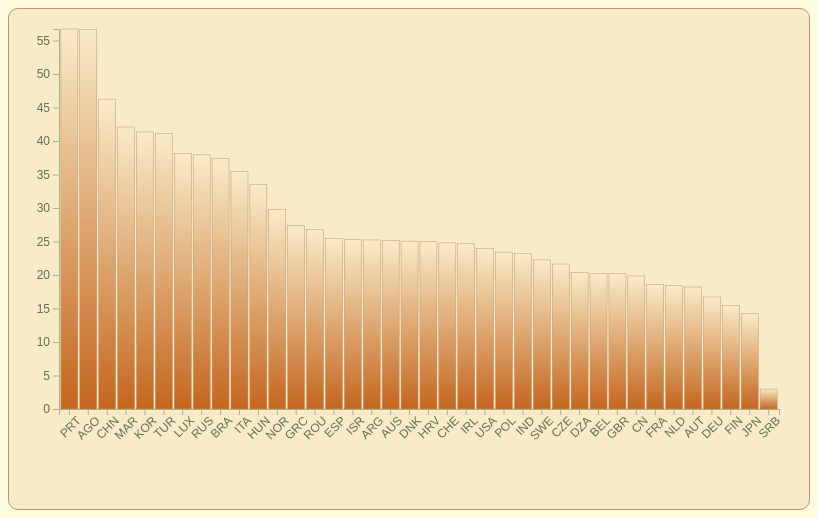
D3 v7 page, settled after 360 driven frames (6 s of simulated time); the page loaded 1 data file(s).


// ── js/cancel_per_pais.js
// Visualització Cancel·lacions per país 
d3.csv("./data/dades_paisos.csv").then(data => {
    const svg = d3.select("#chart2");
    const margin = { top: 20, right: 30, bottom: 100, left: 50 };
    const width = +svg.attr("width") - margin.left - margin.right;
    const height = +svg.attr("height") - margin.top - margin.bottom;

    const g = svg.append("g").attr("transform", `translate(${margin.left},${margin.top})`);

    // Afegim definidor de degradat 
    const defs = svg.append("defs");
    const gradient = defs.append("linearGradient")
        .attr("id", "cancelGradient")
        .attr("x1", "0%")
        .attr("y1", "0%")
        .attr("x2", "0%")
        .attr("y2", "100%");

    // Definim  colors  degradat 
    gradient.append("stop")
        .attr("offset", "0%")
        .attr("stop-color", "var(--lemon-meringue)"); 

    gradient.append("stop")
        .attr("offset", "100%")
        .attr("stop-color", "var(--alloy-orange)"); 
    // Filtrem valors NULL
    data = data.filter(d => d.country !== "NULL");

    // Ordenem  països x taxa cancel·lació
    data.sort((a, b) => d3.descending(+a.cancel_rate, +b.cancel_rate));

    // Escales
    const x = d3.scaleBand()
                .domain(data.map(d => d.country))
                .range([0, width])
                .padding(0.1);

    const y = d3.scaleLinear()
                .domain([0, d3.max(data, d => +d.cancel_rate)])
                .range([height, 0]);

    // Afegim eixos
    g.append("g")
     .call(d3.axisLeft(y))
     .selectAll("text")
     .style("fill", "var(--dark-olive-green)") // Color text eix Y
     .style("font-size", "12px");

    g.append("g")
     .call(d3.axisBottom(x))
     .attr("transform", `translate(0,${height})`)
     .selectAll("text")
     .attr("transform", "rotate(-45)")
     .style("text-anchor", "end")
     .style("fill", "var(--dark-olive-green)") // Color text eix X
     .style("font-size", "12px");

    // Tooltip 
    const tooltip = d3.select("body").append("div")
        .style("position", "absolute")
        .style("background", "rgba(255, 255, 255, 0.9)")
        .style("border", `1px solid var(--camel)`) // Canviat a la paleta pròpia
        .style("border-radius", "5px")
        .style("padding", "10px")
        .style("font-size", "14px")
        .style("display", "none")
        .style("pointer-events", "none"); // Evita interferències amb el cursor

    // Creem barres - animació + interact
    g.selectAll(".bar")
      .data(data)
      .enter().append("rect")
      .attr("class", "bar")
      .attr("x", d => x(d.country))
      .attr("y", height) 
      .attr("width", x.bandwidth())
      .attr("height", 0) 
      .style("fill", "url(#cancelGradient)") 
      .on("mouseover", (event, d) => { 
          tooltip.style("display", "block")
                 .html(`<strong>${d.country}</strong><br>Taxa de cancel·lació: ${(+d.cancel_rate).toFixed(2)}%`)
                 .style("left", `${event.pageX + 10}px`)
                 .style("top", `${event.pageY - 30}px`);
          d3.select(event.target).style("opacity", 0.8);
      })
      .on("mousemove", (event) => { 
          tooltip.style("left", `${event.pageX + 10}px`)
                 .style("top", `${event.pageY - 30}px`);
      })
      .on("mouseout", (event) => { 
          tooltip.style("display", "none");
          d3.select(event.target).style("opacity", 1);
      })
      .transition() 
      .duration(1000) // 1 segon
      .delay((d, i) => i * 50) // Retràs
      .attr("y", d => y(+d.cancel_rate))
      .attr("height", d => height - y(+d.cancel_rate));
});


### data: data/dades_paisos.csv
country, adr_avg, cancel_rate, total_reserves
AGO, 117.1, 56.63, 362
ARG, 117.8, 25.23, 214
AUS, 116.8, 25.12, 426
AUT, 106.2, 18.21, 1263
BEL, 113.8, 20.24, 2342
BRA, 111.1, 37.35, 2222
CHE, 122, 24.8, 1726
CHN, 110.5, 46.25, 999
CN, 108.7, 19.86, 1279
CZE, 111.3, 21.64, 171
DEU, 104.4, 16.72, 7285
DNK, 117.6, 25.06, 435
DZA, 112.5, 20.39, 103
ESP, 117.1, 25.43, 8560
FIN, 104.3, 15.47, 446
FRA, 109.8, 18.58, 10401
GBR, 96.09, 20.23, 12119
GRC, 110, 27.34, 128
HRV, 111, 25, 100
HUN, 113.2, 33.48, 230
IND, 114.4, 23.18, 151
IRL, 98.22, 24.66, 3374
ISR, 110.7, 25.26, 669
ITA, 114.1, 35.44, 3761
JPN, 121.2, 14.21, 197
KOR, 113.2, 41.35, 133
LUX, 132.3, 38.11, 286
MAR, 134.4, 42.08, 259
NLD, 108.1, 18.4, 2103
NOR, 121.6, 29.82, 607
NULL, 61.75, 11.92, 478
POL, 107.2, 23.42, 918
PRT, 92.15, 56.72, 48463
ROU, 115, 26.8, 500
RUS, 118.9, 37.94, 630
SRB, 99.43, 2.97, 101
SWE, 113.1, 22.25, 1020
TUR, 112.1, 41.13, 248
USA, 123.2, 23.94, 2093